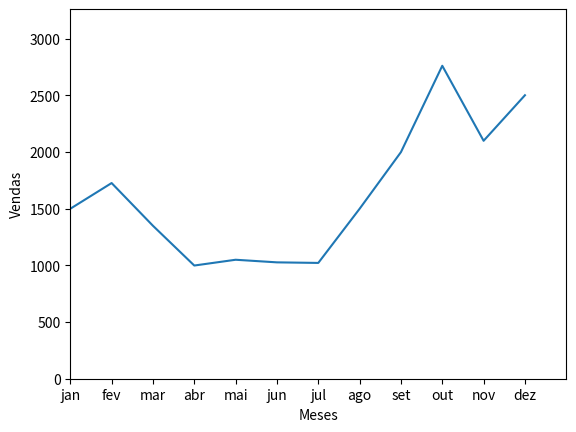

Write Python code to recreate this figure.
import matplotlib.pyplot as plt

vendas_meses = [1500, 1727, 1350, 999, 1050, 1027, 1022, 1500, 2000, 2762, 2100, 2502]
meses = ['jan', 'fev', 'mar', 'abr', 'mai', 'jun', 'jul', 'ago', 'set', 'out', 'nov', 'dez']

#plotar o gráfico da forma mais simples

plt.plot(meses, vendas_meses)
plt.ylabel("Vendas")
plt.xlabel("Meses")
plt.axis([0, 12, 0, max(vendas_meses)+500])
plt.show()